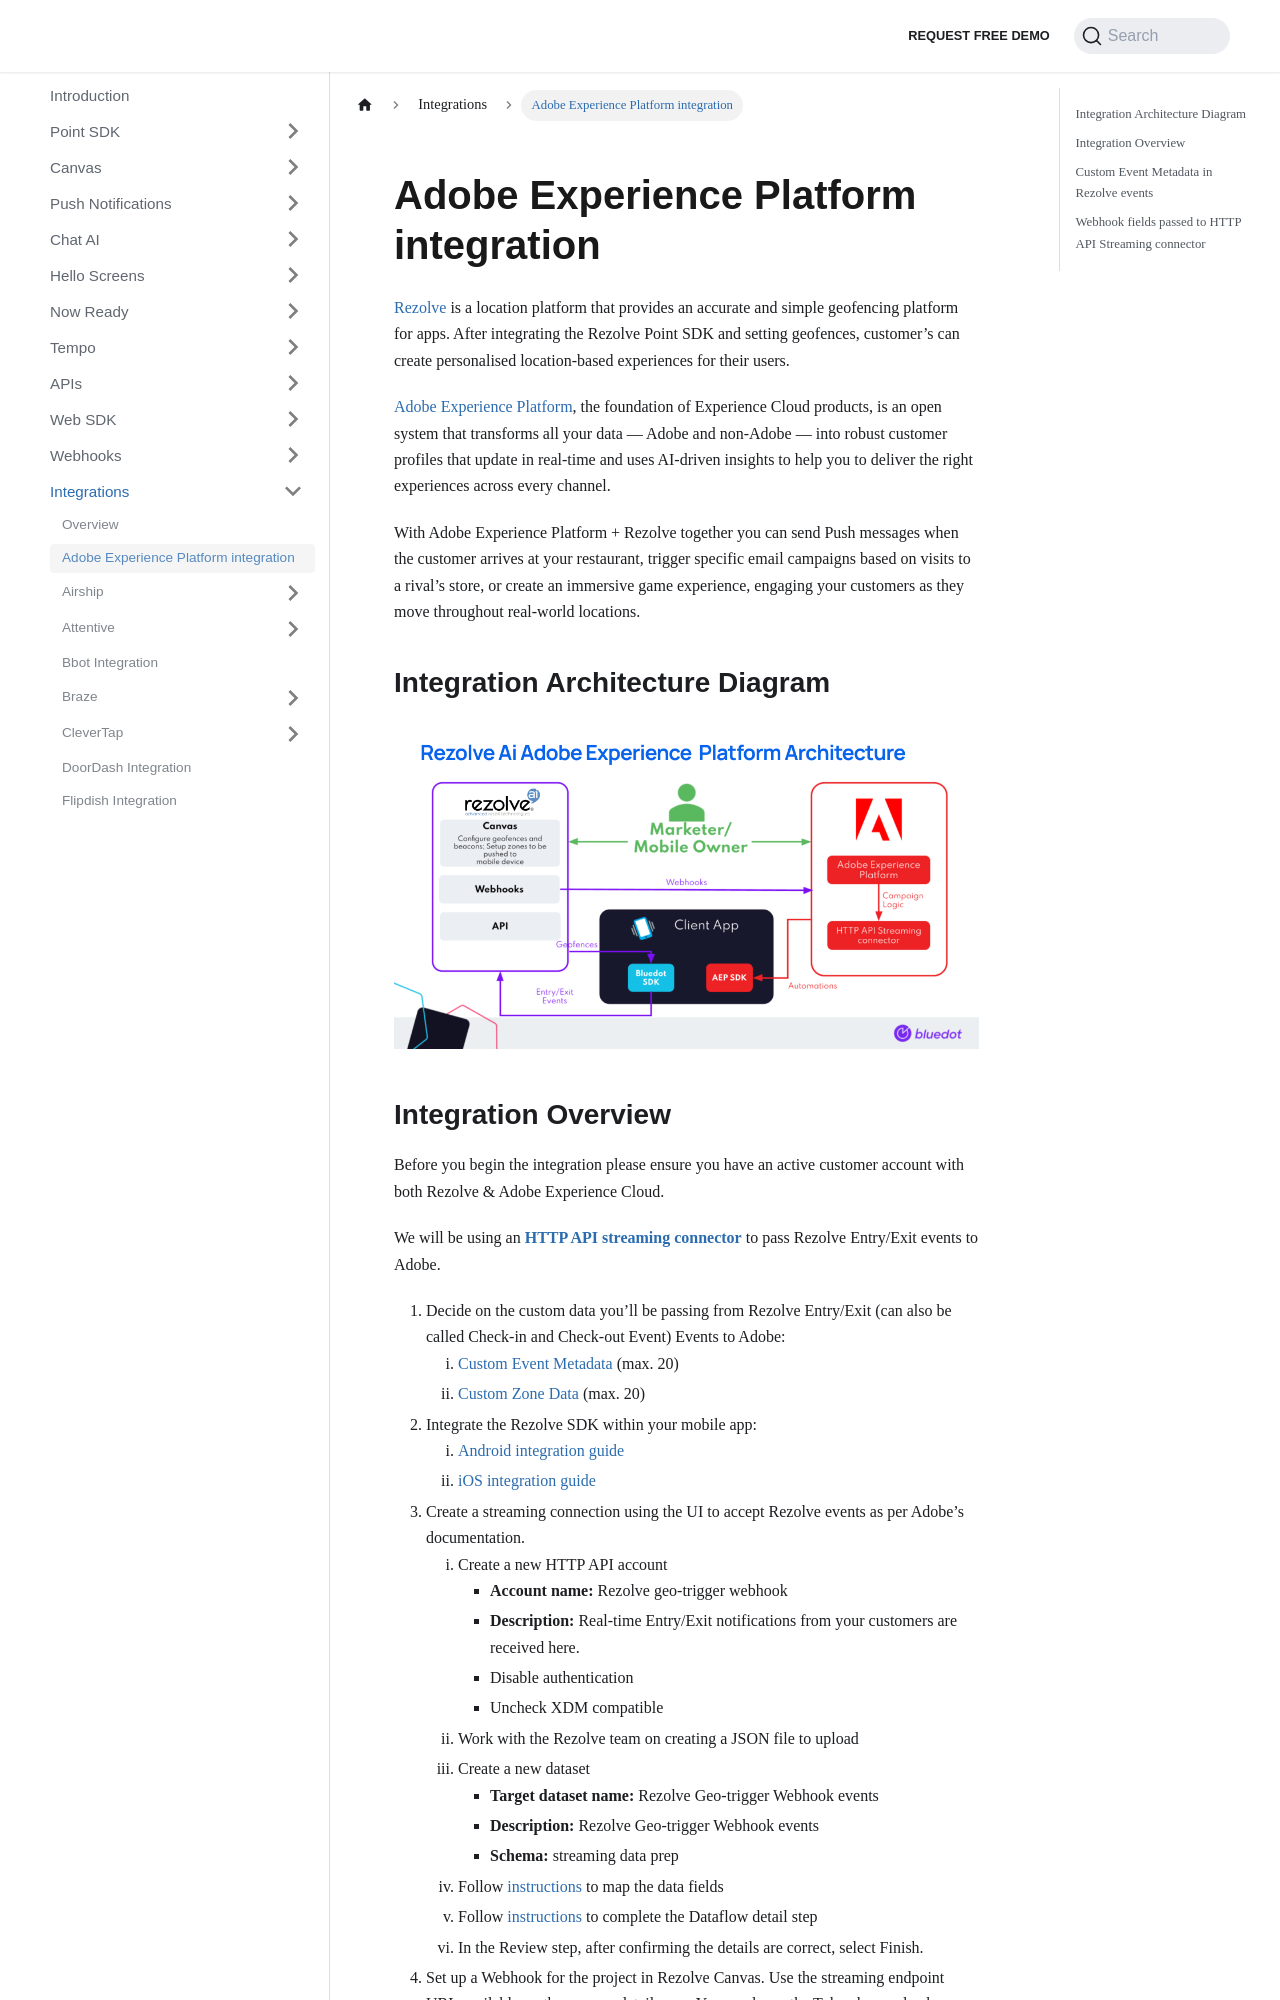

repository: Bluedot-Innovation/documentation · page: integrations/Adobe Experience.html · generator: docusaurus

Adobe Experience Platform integration
=====================================

[Rezolve](https://rezolve.com/) is a location platform that provides an accurate and simple geofencing platform for apps. After integrating the Rezolve Point SDK and setting geofences, customer’s can create personalised location-based experiences for their users.

[Adobe Experience Platform](https://business.adobe.com/au/products/experience-platform/adobe-experience-platform.html), the foundation of Experience Cloud products, is an open system that transforms all your data — Adobe and non-Adobe — into robust customer profiles that update in real-time and uses AI-driven insights to help you to deliver the right experiences across every channel.

With Adobe Experience Platform + Rezolve together you can send Push messages when the customer arrives at your restaurant, trigger specific email campaigns based on visits to a rival’s store, or create an immersive game experience, engaging your customers as they move throughout real-world locations.

Integration Architecture Diagram
--------------------------------

![](../assets/Bluedot-Adobe-Experience-Platform-Architecture-1024x576.png)
